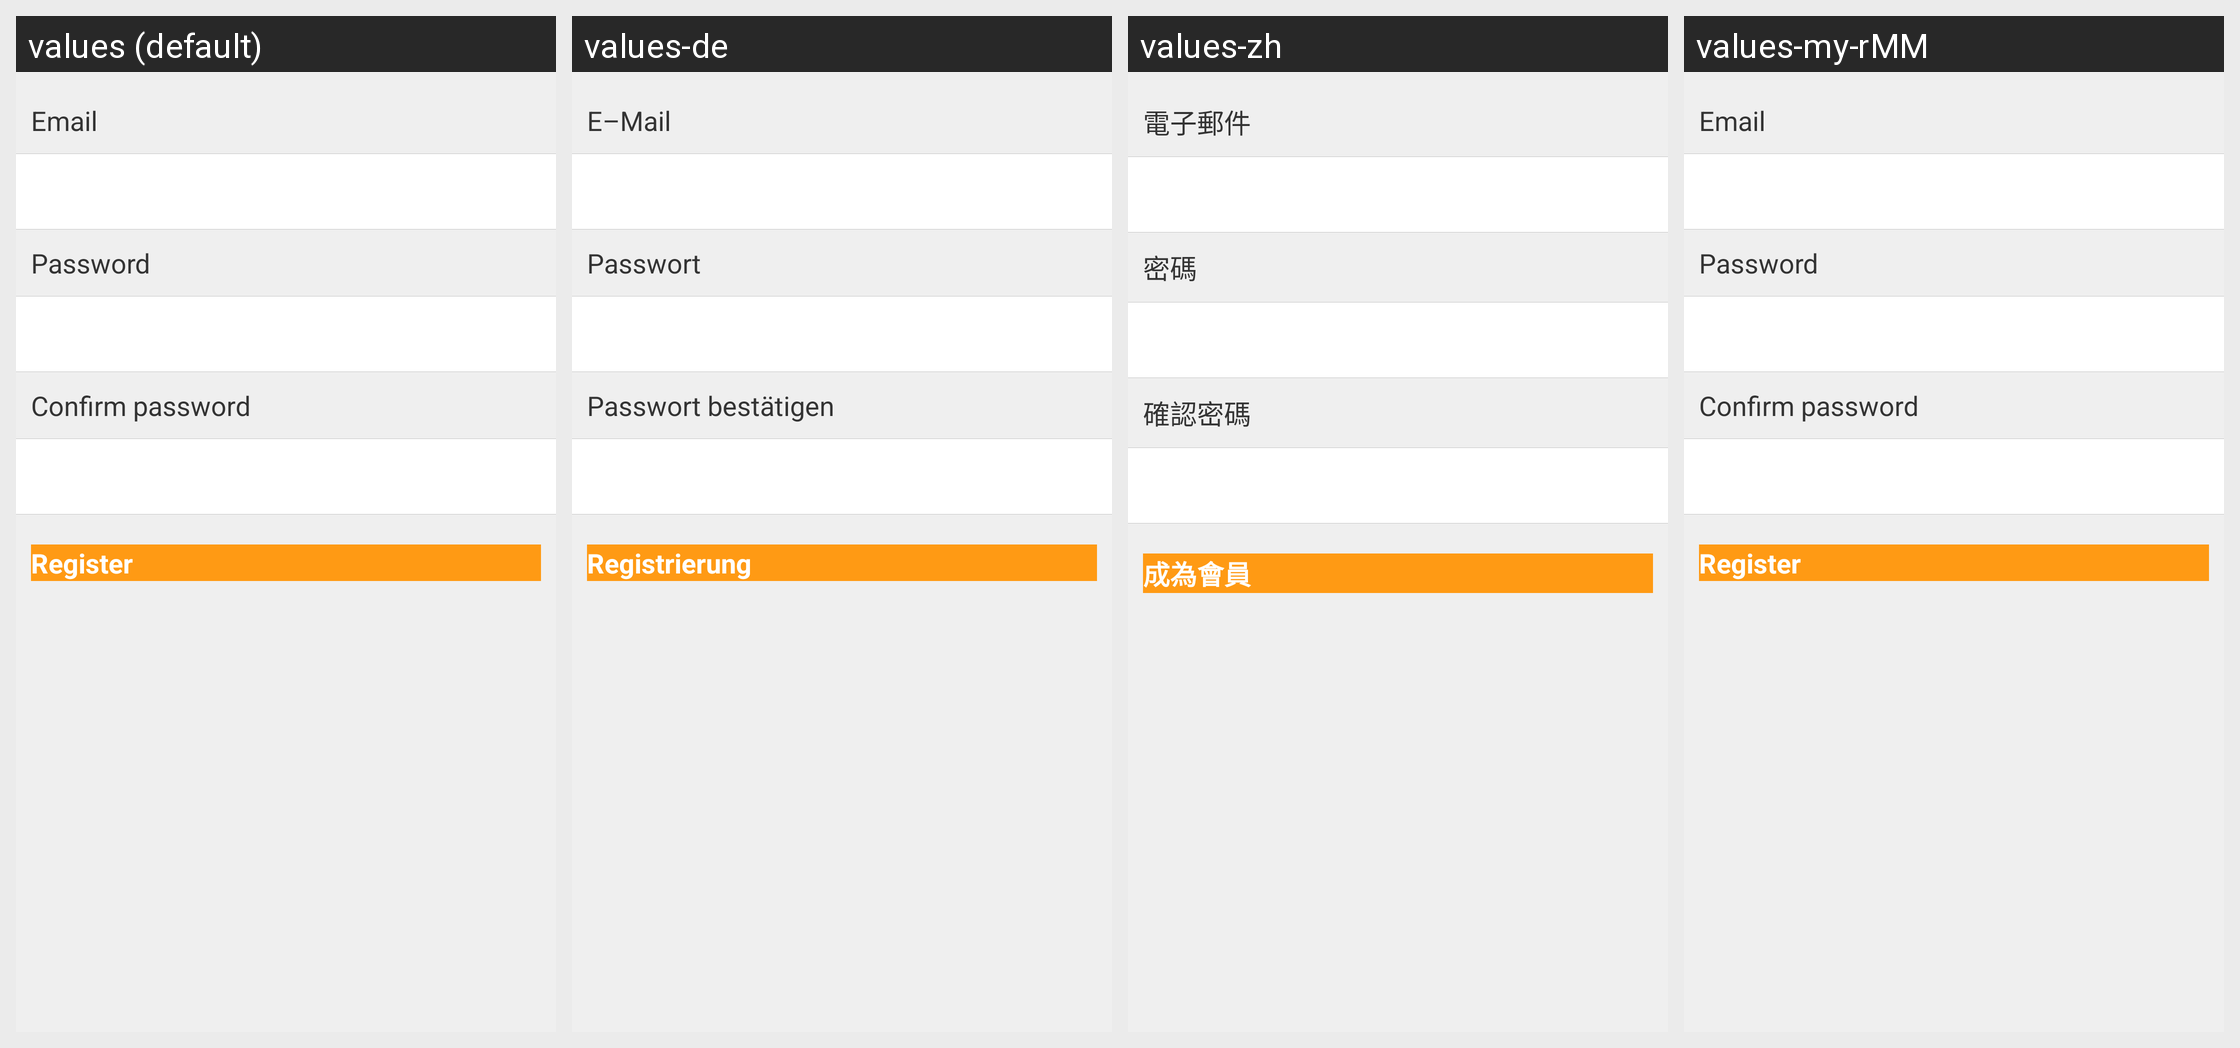

Translations of the strings shown on this Android screen, per locale in the grid:
Android screen res/layout/activity_register.xml rendered under 4 locales, left to right: values (default), values-de, values-zh, values-my-rMM. Device: Nexus 5 (rendered at 1080×1920; each locale shown at half size, 540×960, under a caption strip naming it); theme CTActivityStyleLeftPush.
Other locales in the repository, not shown: values-af, values-am, values-ar, values-bg, values-bn-rBD, values-ca, values-cs, values-da, values-el, values-en-rIN, values-es, values-es-rUS, values-et-rEE, values-eu-rES, values-fi, values-fr, values-fr-rCA, values-gl-rES, values-hi, values-hr, values-hu, values-hy-rAM, values-in, values-is-rIS, values-it, values-iw, values-ja, values-ka-rGE, values-kk-rKZ, values-km-rKH, values-kn-rIN, values-ko, values-ky-rKG, values-lo-rLA, values-lt, values-lv, values-mk-rMK, values-ml-rIN, values-mn-rMN, values-mr-rIN, values-ms-rMY, values-nb, values-ne-rNP, values-nl, values-pl, values-pt-rBR, values-pt-rPT, values-ro, values-ru, values-si-rLK, values-sk, values-sl, values-sr, values-sv, values-sw, values-ta-rIN, values-te-rIN, values-th, values-tl, values-tr, values-uk, values-ur-rPK, values-uz-rUZ, values-vi, values-zh-rCN, values-zh-rHK, values-zh-rTW, values-zu.
Strings drawn on this screen, with the default value and each locale's value (text and hints the layout hard-codes, and strings that could not be matched under every locale, appear in the picture but are not listed):

email
  values: Email
  values-de: E–Mail
  values-zh: 電子郵件
  values-my-rMM: Email  [not translated; the default value is used]

password
  values: Password
  values-de: Passwort
  values-zh: 密碼
  values-my-rMM: Password  [not translated; the default value is used]

confirm_password
  values: Confirm password
  values-de: Passwort bestätigen
  values-zh: 確認密碼
  values-my-rMM: Confirm password  [not translated; the default value is used]

register
  values: Register
  values-de: Registrierung
  values-zh: 成為會員
  values-my-rMM: Register  [not translated; the default value is used]
